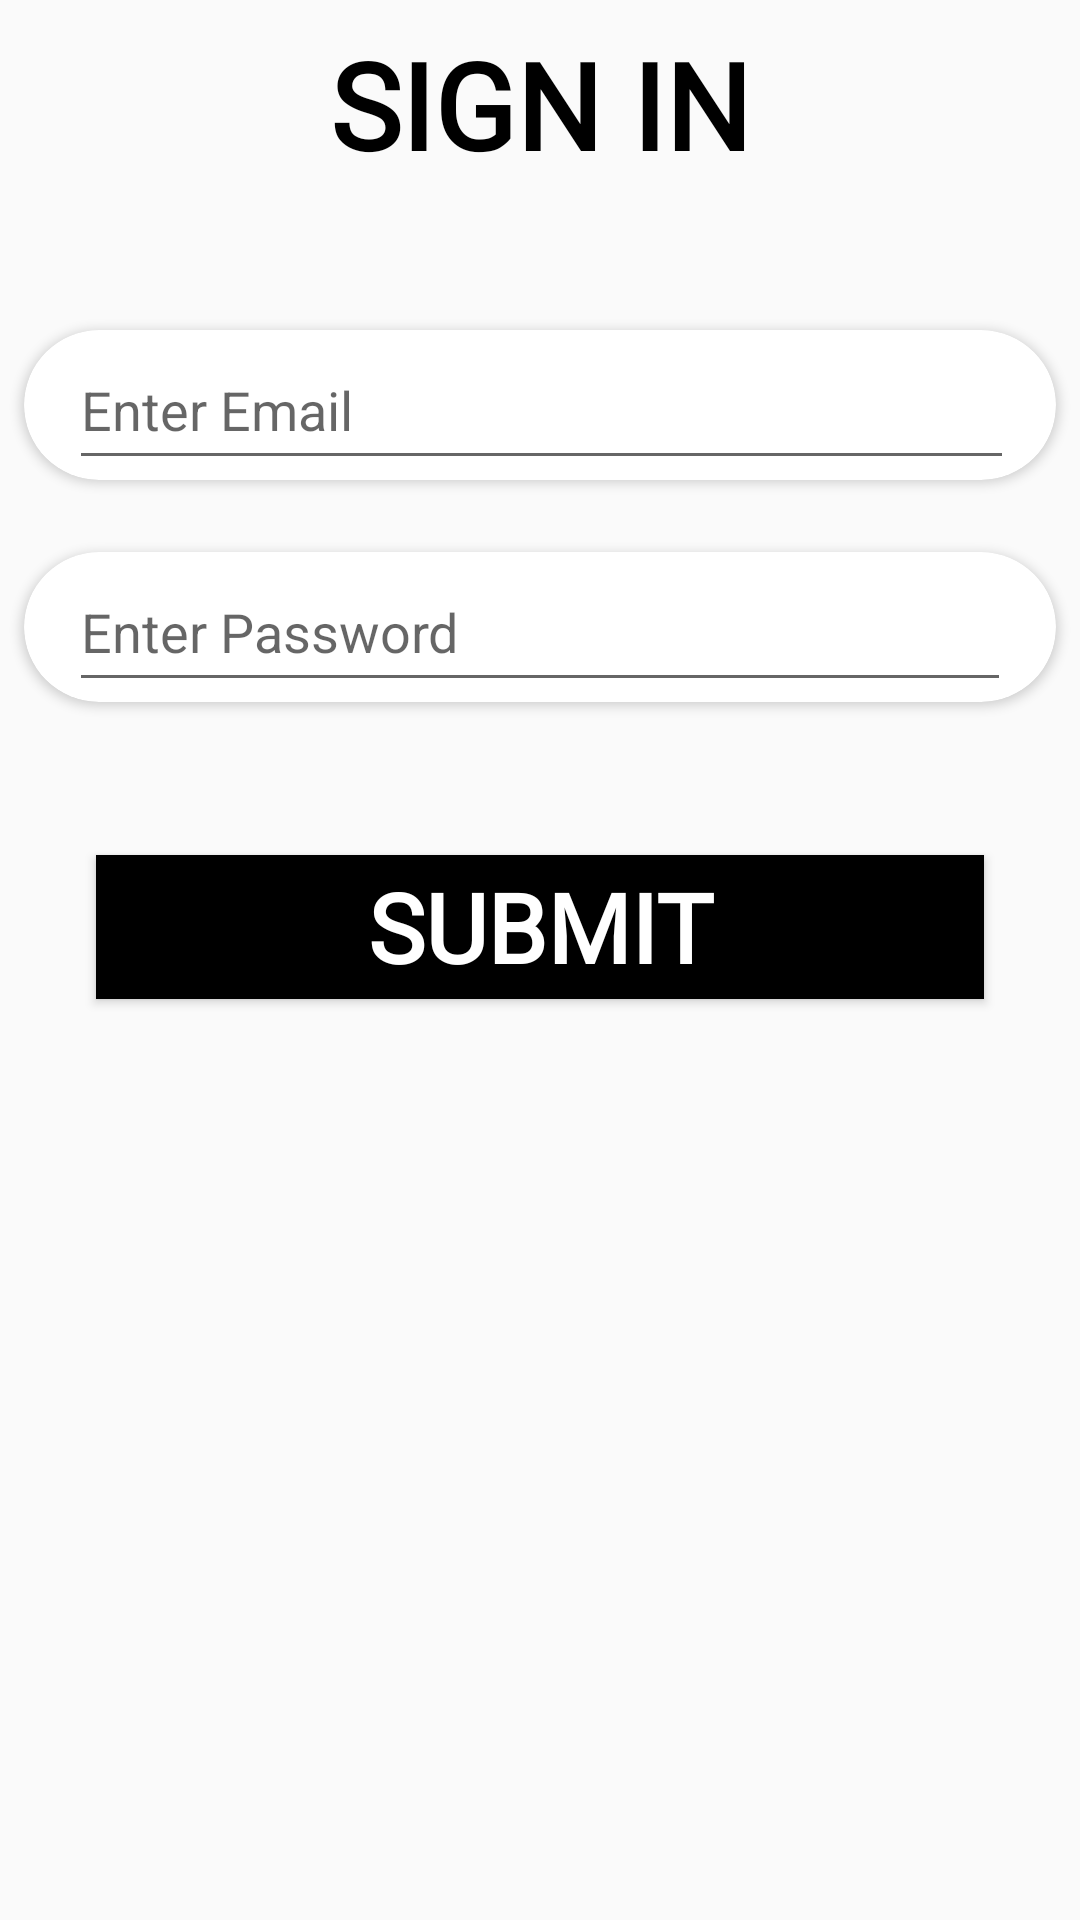

This screen was rendered from an Android layout file. Write that file and the resources it references.
<!-- AndroidManifest.xml: application theme AppTheme -->
<!-- res/layout/activity_login2.xml -->
<android.support.constraint.ConstraintLayout xmlns:android="http://schemas.android.com/apk/res/android"
    xmlns:app="http://schemas.android.com/apk/res-auto"
    xmlns:tools="http://schemas.android.com/tools"
    android:id="@+id/linearLayout"
    android:layout_width="match_parent"
    android:layout_height="match_parent"
    android:gravity="center_horizontal"
    tools:context="com.example.myapplication.LoginActivity2">

    
    <ProgressBar
        android:id="@+id/login_progress"
        style="?android:attr/progressBarStyleLarge"
        android:layout_width="wrap_content"
        android:layout_height="wrap_content"
        android:layout_marginLeft="16dp"
        android:layout_marginStart="16dp"
        android:layout_marginTop="16dp"
        android:visibility="gone"
        app:layout_constraintStart_toStartOf="parent"
        app:layout_constraintTop_toTopOf="parent" />


    <android.support.v7.widget.CardView
        android:id="@+id/cardView"
        android:layout_width="0dp"
        android:layout_height="50dp"
        android:layout_marginEnd="8dp"
        android:layout_marginStart="8dp"
        android:layout_marginTop="45dp"
        app:cardCornerRadius="25dp"
        app:layout_constraintEnd_toEndOf="parent"
        app:layout_constraintHorizontal_bias="0.0"
        app:layout_constraintStart_toStartOf="@+id/login_progress"
        app:layout_constraintTop_toBottomOf="@+id/textView16">

        <EditText
            android:id="@+id/editText15"
            android:layout_width="315dp"
            android:layout_height="match_parent"
            android:layout_marginStart="15dp"
            android:ems="10"
            android:hint="Enter Email"
            android:inputType="textEmailAddress" />
    </android.support.v7.widget.CardView>

    <android.support.v7.widget.CardView
        android:id="@+id/cardView3"
        android:layout_width="0dp"
        android:layout_height="50dp"
        android:layout_marginEnd="8dp"
        android:layout_marginStart="8dp"
        android:layout_marginTop="24dp"
        app:cardCornerRadius="25dp"
        app:layout_constraintEnd_toEndOf="parent"
        app:layout_constraintStart_toStartOf="parent"
        app:layout_constraintTop_toBottomOf="@+id/cardView" >

        <EditText
            android:id="@+id/editText16"
            android:layout_width="314dp"
            android:layout_height="match_parent"
            android:layout_marginStart="15dp"
            android:ems="10"
            android:hint="Enter Password"
            android:inputType="textPassword" />
    </android.support.v7.widget.CardView>

    <Button
        android:id="@+id/button2"
        android:layout_width="0dp"
        android:layout_height="wrap_content"
        android:layout_marginEnd="32dp"
        android:layout_marginStart="32dp"
        android:layout_marginTop="51dp"
        android:background="@android:color/black"
        android:fontFamily="@font/syncopate"
        android:text="SUBMIT"
        android:textColor="@android:color/white"
        android:textSize="32sp"
        android:textStyle="bold"
        app:layout_constraintEnd_toEndOf="parent"
        app:layout_constraintStart_toStartOf="parent"
        app:layout_constraintTop_toBottomOf="@+id/cardView3" />

    <TextView
        android:id="@+id/textView16"
        android:layout_width="0dp"
        android:layout_height="57dp"
        android:layout_marginEnd="24dp"
        android:layout_marginStart="24dp"
        android:layout_marginTop="8dp"
        android:fontFamily="@font/sniglet"
        android:text="SIGN IN"
        android:textAlignment="center"
        android:textColor="@android:color/black"
        android:textSize="40sp"
        android:textStyle="bold"
        app:layout_constraintEnd_toEndOf="parent"
        app:layout_constraintStart_toStartOf="parent"
        app:layout_constraintTop_toTopOf="parent" />

</android.support.constraint.ConstraintLayout>
<!-- resources referenced by this layout -->
<resources>
  <style name="AppTheme" parent="Base.Theme.AppCompat.Light.DarkActionBar">
          
          <item name="colorPrimary">#FFFFFF</item>
          <item name="colorPrimaryDark">@color/colorPrimaryDark</item>
          <item name="colorAccent">@color/colorAccent</item>
      </style>
  <color name="colorPrimaryDark">#000000</color>
  <color name="colorAccent">#00ECFF</color>
</resources>
